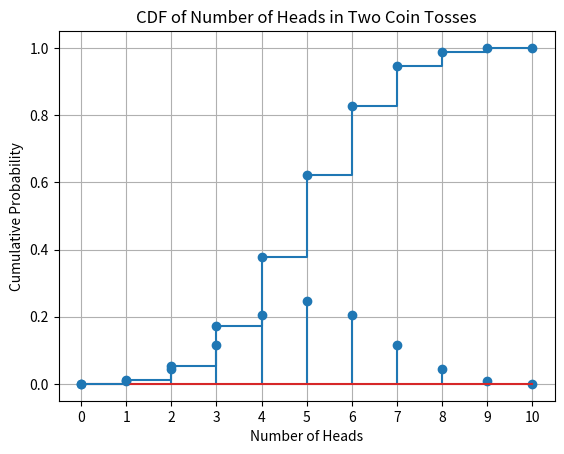

The script that saved this image: (Note: this script raises an exception after producing the figure.)
import matplotlib.pyplot as plt
import numpy as np
from scipy.stats import binom
from scipy.stats import bernoulli
n = 10  # Number of coin tosses
p = 0.5  # Probability of getting a head

x = np.arange(0, n+1)
pmf_values = binom.pmf(x, n, p)
plt.stem(x, pmf_values)
plt.xlabel('Number of Heads')
plt.ylabel('Probability')
plt.title('PMF of Number of Heads in Two Coin Tosses')
plt.xticks(x)
plt.grid(True)
plt.show()

cdf_values = binom.cdf(x, n, p)
plt.figure(1)
plt.plot(x, cdf_values, marker='o', linestyle='-', drawstyle='steps-post')
plt.xlabel('Number of Heads')
plt.ylabel('Cumulative Probability')
plt.title('CDF of Number of Heads in Two Coin Tosses')
plt.xticks(x)
plt.grid(True)
plt.savefig('/home/<user>/Desktop/probability/21/figs/figure2.png')


simlen=int(1000000)

#Probability of the event
prob = 0.5

#Generating sample date using Bernoulli r.v.
data_bern = bernoulli.rvs(p=prob,size=(n,simlen))
#Calculating the number of favourable outcomes
err_ind = np.nonzero(data_bern == 1)
#calculating the probability
err_n = np.size(err_ind)/simlen


temp = np.array(data_bern)
add=temp.sum(axis=0)

# Count occurrences of each outcome
counts = np.bincount(add, minlength=10)

# Calculate probabilities
probabilities = counts / 10000
# Possible outcomes
k_values = np.arange(0, 11)
# # Find the frequency of each outcome
# unique, counts = np.unique(X, return_counts=True)

# Simulated probability
psim = counts / simlen

X_axis = x = np.arange(0, n+1)
# Plotting
plt.figure(2)
plt.stem(X_axis, psim, label='Simulation',linefmt='blue')
plt.stem(X_axis, pmf_values, label='Analysis',linefmt='orange')
plt.xlabel('$A$')  # Use 'k' instead of 'n'
plt.ylabel('$p_{A}(k)$')  # Use 'k' instead of 'n'
plt.legend()
plt.title('Comaprision of theoretical and calculated PMF values')
plt.grid()
plt.savefig('/home/<user>/Desktop/probability/21/figs/figure1.png')


count = np.count_nonzero(add>=8)
print("simulated prob of getting atleast 8 heads ", count/simlen)
